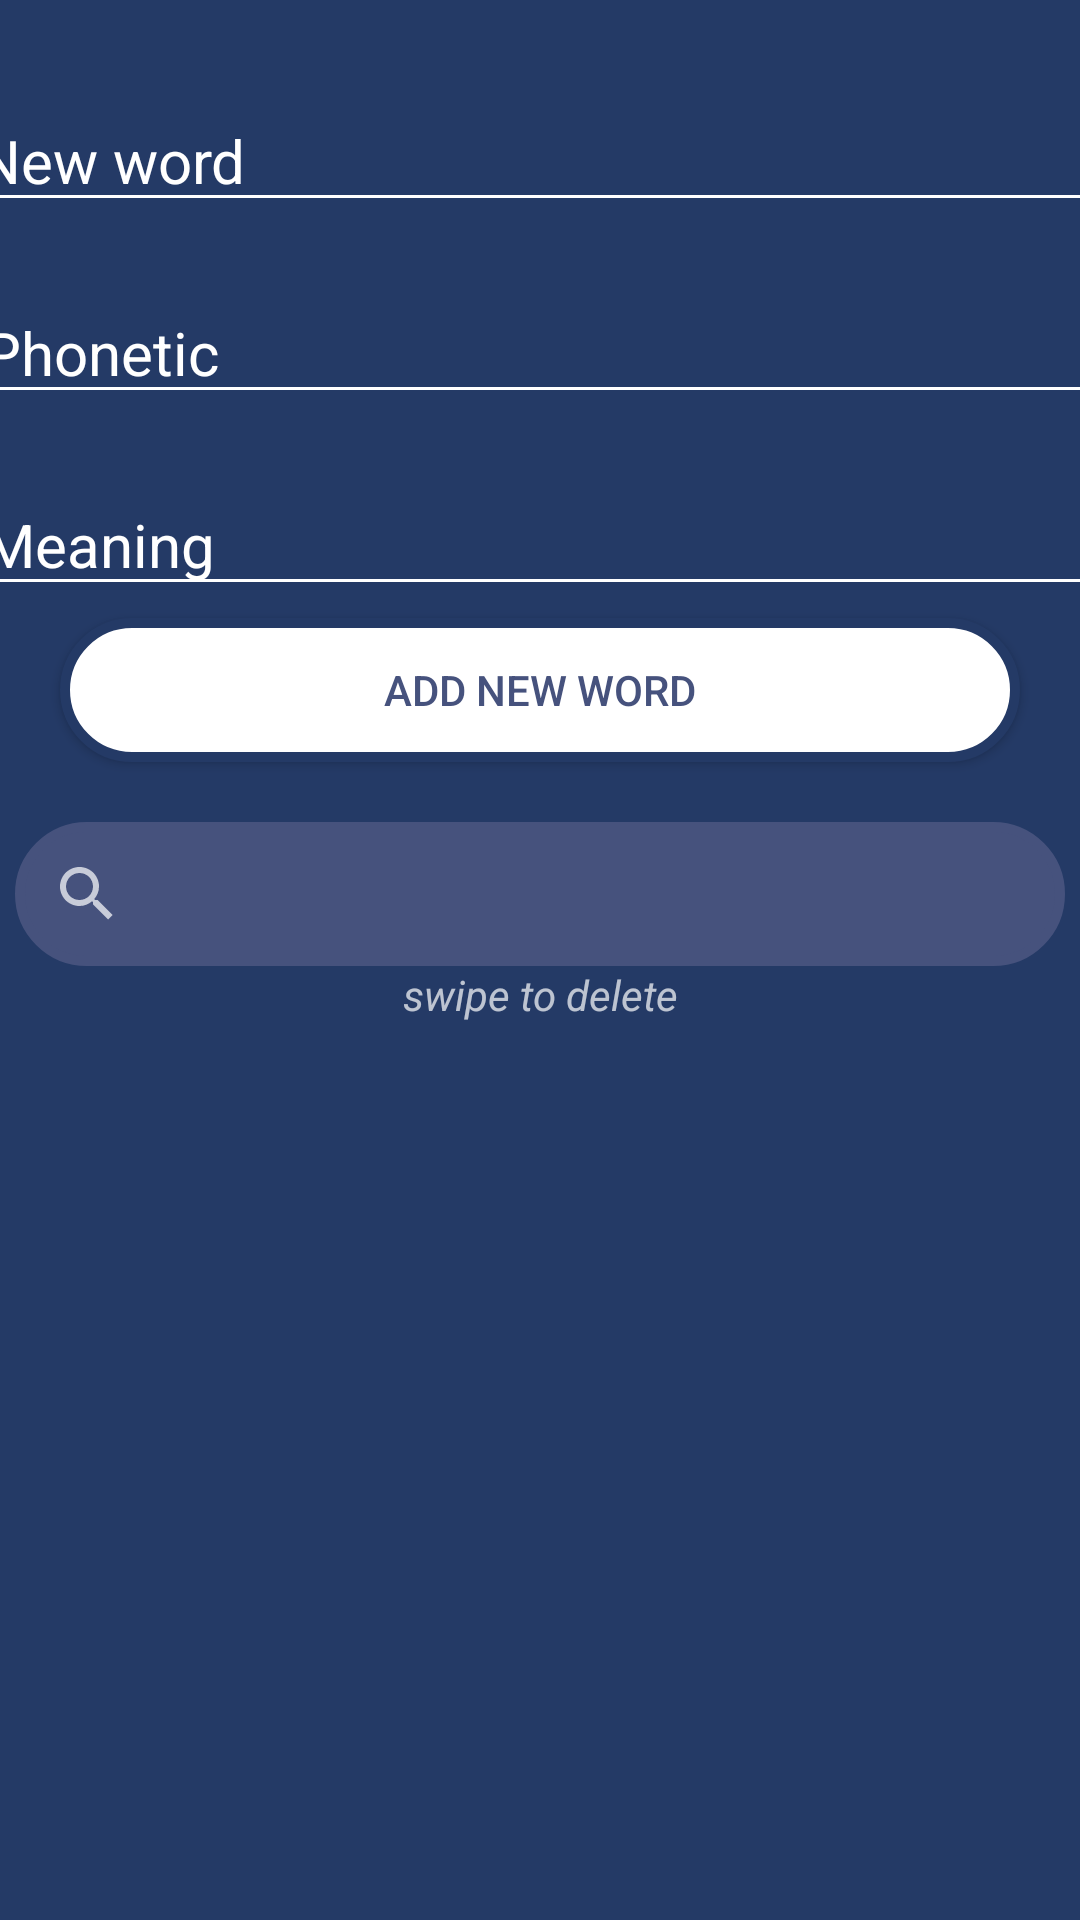

This screen was rendered from an Android layout file. Write that file and the resources it references.
<!-- AndroidManifest.xml: activity theme Theme.AppCompat -->
<!-- res/layout/activity_add.xml -->
<?xml version="1.0" encoding="utf-8"?>
<androidx.constraintlayout.widget.ConstraintLayout
    xmlns:android="http://schemas.android.com/apk/res/android"
    xmlns:app="http://schemas.android.com/apk/res-auto"
    xmlns:tools="http://schemas.android.com/tools"
    android:layout_width="match_parent"
    android:layout_height="match_parent"
    android:fitsSystemWindows="true"
    android:background="@color/background"
    tools:context=".AddActivity">

    <EditText
        android:id="@+id/add_w"
        android:layout_width="380dp"
        android:layout_height="wrap_content"
        android:layout_marginStart="10dp"
        android:layout_marginTop="30dp"
        android:layout_marginEnd="10dp"
        android:autofillHints=""
        android:textColorHint="@color/white"
        android:backgroundTint="@color/white"
        android:hint="@string/New_word"
        android:inputType="text"
        android:textColor="@color/white"
        android:textSize="20sp"
        app:layout_constraintEnd_toEndOf="parent"
        app:layout_constraintHorizontal_bias="0.545"
        app:layout_constraintStart_toStartOf="parent"
        app:layout_constraintTop_toTopOf="parent" />

    <EditText
        android:layout_width="380dp"
        android:layout_height="wrap_content"
        app:layout_constraintStart_toStartOf="parent"
        app:layout_constraintEnd_toEndOf="parent"
        app:layout_constraintTop_toBottomOf="@+id/add_w"
        android:inputType="text"
        android:id="@+id/add_p"
        android:hint="@string/Phonetic"
        android:textColorHint="@color/white"
        android:layout_marginTop="20dp"
        android:layout_marginStart="10dp"
        android:layout_marginEnd="10dp"
        android:textColor="@color/white"
        android:textSize="20sp"
        android:backgroundTint="@color/white"
        android:autofillHints="name"/>
    <EditText
        android:layout_width="380dp"
        android:layout_height="wrap_content"
        app:layout_constraintStart_toStartOf="parent"
        app:layout_constraintEnd_toEndOf="parent"
        app:layout_constraintTop_toBottomOf="@+id/add_p"
        android:inputType="text"
        android:id="@+id/add_m"
        android:hint="@string/Meaning"
        android:textColorHint="@color/white"
        android:layout_marginTop="20dp"
        android:layout_marginStart="10dp"
        android:layout_marginEnd="10dp"
        android:textColor="@color/white"
        android:textSize="20sp"
        android:backgroundTint="@color/white"
        android:autofillHints="name"/>

    <Button
        android:id="@+id/add_w_btn"
        android:layout_width="320dp"
        android:layout_height="wrap_content"
        android:layout_marginTop="4dp"
        android:background="@drawable/general_button"
        android:text="@string/add"
        android:textColor="@color/primary_blue"
        app:layout_constraintEnd_toEndOf="parent"
        app:layout_constraintStart_toStartOf="parent"
        app:layout_constraintTop_toBottomOf="@+id/add_m"
        android:padding="10dp"/>

    <SearchView
        android:layout_width="match_parent"
        android:layout_height="wrap_content"
        app:layout_constraintTop_toBottomOf="@id/add_w_btn"
        app:layout_constraintStart_toStartOf="parent"
        app:layout_constraintEnd_toEndOf="parent"
        android:backgroundTint="@color/primary_blue"
        android:autofillHints="name"
        android:layout_marginTop="20dp"
        android:layout_marginStart="5dp"
        android:layout_marginEnd="5dp"
        android:id="@+id/search_word"
        android:searchHintIcon="@color/white"
        android:background="@drawable/general_button"
        tools:ignore="InvalidId" />
    <TextView
        android:layout_width="wrap_content"
        android:layout_height="wrap_content"
        app:layout_constraintTop_toBottomOf="@id/search_word"
        android:id="@+id/delHint"
        app:layout_constraintStart_toStartOf="parent"
        app:layout_constraintEnd_toEndOf="parent"
        android:hint="swipe to delete"
        android:textStyle="italic"
        android:textColor="@color/white"
        android:textSize="14sp"/>

    <androidx.recyclerview.widget.RecyclerView
        android:id="@+id/word_recycler_view"
        android:layout_width="match_parent"
        android:layout_height="300dp"
        android:scrollbars="vertical"
        app:layoutManager="androidx.recyclerview.widget.LinearLayoutManager"
        app:layout_constraintBottom_toBottomOf="parent"
        app:layout_constraintEnd_toEndOf="parent"
        app:layout_constraintHorizontal_bias="0.0"
        app:layout_constraintStart_toStartOf="parent"
        app:layout_constraintTop_toBottomOf="@+id/delHint"
        app:layout_constraintVertical_bias="0.0"
        tools:listitem="@layout/word_item_layout" />

    <Button
        android:id="@+id/toTest"
        android:layout_width="320dp"
        android:layout_height="wrap_content"
        app:layout_constraintTop_toBottomOf="@id/word_recycler_view"
        app:layout_constraintBottom_toBottomOf="parent"
        app:layout_constraintStart_toStartOf="parent"
        app:layout_constraintEnd_toEndOf="parent"
        tools:layout_editor_absoluteX="5dp"
        android:background="@drawable/general_button"
        android:text="@string/Test"
        android:textColor="@color/white"
        android:textSize="15sp"
        android:backgroundTint="@color/primary_blue"/>


</androidx.constraintlayout.widget.ConstraintLayout>
<!-- res/layout/word_item_layout.xml (included above) -->
<?xml version="1.0" encoding="utf-8"?>
<LinearLayout xmlns:android="http://schemas.android.com/apk/res/android"
    android:layout_width="match_parent"
    android:layout_height="wrap_content"
    xmlns:app="http://schemas.android.com/apk/res-auto"
    android:orientation="horizontal"
    android:background="@drawable/general_button"
    android:id="@+id/word_layout"
    android:layout_margin="10dp"
    >
    <TextView
        android:id="@+id/New_word"
        android:layout_width="wrap_content"
        android:layout_height="wrap_content"
        android:text="@string/New_word"
        android:textColor="@color/primary_blue"
        android:textSize="20sp"
        android:layout_marginStart="20dp"
        android:layout_marginTop="15dp"
        android:layout_marginBottom="5dp"
        app:layout_constraintStart_toStartOf ="parent"
        app:layout_constraintTop_toTopOf ="parent"/>

    <LinearLayout
        android:id="@+id/word_layout1"
        android:layout_width="wrap_content"
        android:layout_height="wrap_content"
        android:orientation="vertical"
        android:layout_marginStart="40dp"
        android:layout_marginTop="5dp"
        android:layout_marginBottom="5dp"
        android:layout_marginEnd="10dp"
        app:layout_constraintStart_toEndOf ="@+id/New_word"
        app:layout_constraintTop_toTopOf ="parent"
        >

        <TextView
            android:layout_width="wrap_content"
            android:layout_height="wrap_content"
            android:id="@+id/phonetic"
            android:text="@string/New_word"
            android:textColor="@color/gray"
            android:textSize="19sp"/>

        <TextView
            android:layout_width="wrap_content"
            android:layout_height="wrap_content"
            android:id="@+id/meaning"
            android:text="@string/New_word"
            android:textColor="@color/primary_blue"
            android:textSize="19dp"/>

    </LinearLayout>




</LinearLayout>
<!-- resources referenced by this layout -->
<resources>
  <color name="background">#243a66</color>
  <color name="gray">#8a8880</color>
  <color name="primary_blue">#46527d</color>
  <color name="white">#FFFFFFFF</color>
  <!-- drawable general_button (drawable) -->
  <?xml version="1.0" encoding="utf-8"?>
  <shape tools:ignore="NamespaceTypo"
      xmlns:tools="http://schemas.android.com/tools"
      xmlns:android1="http://schemas.android.com/apk/res/android"
      android1:shape="rectangle">
      <solid android1:color="@color/white" />
      <stroke android1:width="10px" android1:color="@color/background" />
      <corners android1:radius="50dp"/>
  
  </shape>
  <string name="Meaning">Meaning</string>
  <string name="New_word">New word</string>
  <string name="Phonetic">Phonetic</string>
  <string name="Test">Test</string>
  <string name="add">Add New Word </string>
</resources>
